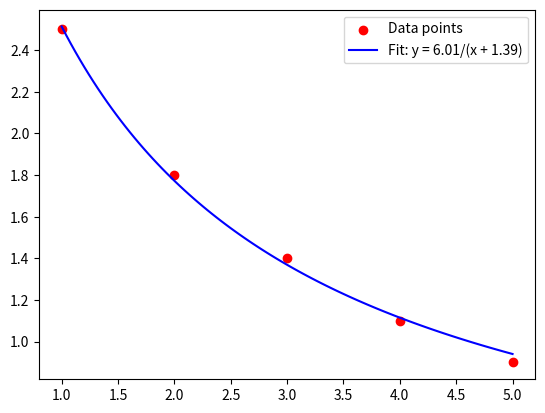

This figure's Python source:
import numpy as np
from scipy.optimize import curve_fit
import matplotlib.pyplot as plt

# Example data
x = np.array([1, 2, 3, 4, 5])
y = np.array([2.5, 1.8, 1.4, 1.1, 0.9])

# Define your hyperbolic model
def hyperbola(x, A, B):
    return A / (x + B)

# Fit the model to your data
params, cov = curve_fit(hyperbola, x, y, p0=[1, 1])  # initial guesses for A and B
A, B = params
print(f"A = {A:.4f}, B = {B:.4f}")

# Create fitted curve
x_fit = np.linspace(min(x), max(x), 100)
y_fit = hyperbola(x_fit, A, B)

# Plot
plt.scatter(x, y, color='red', label='Data points')
plt.plot(x_fit, y_fit, color='blue', label=f'Fit: y = {A:.2f}/(x + {B:.2f})')
plt.legend()
plt.show()
